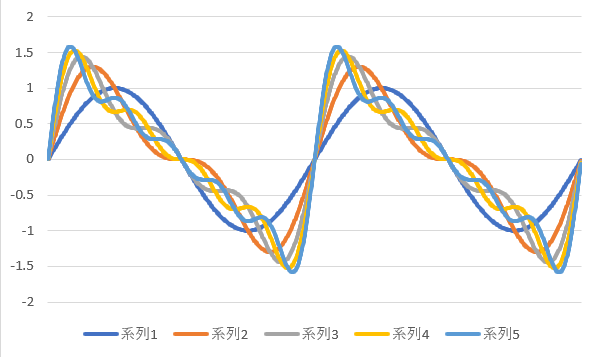

The file beside this chart, header and first rows:
0.0, 0.0, 0.0, 0.0, 0.0, 0.0
0.72, 0.01257, 0.02513, 0.03769, 0.05026, 0.06281
1.44, 0.02513, 0.05025, 0.07536, 0.1005, 0.1255
2.16, 0.03769, 0.07535, 0.113, 0.1505, 0.188
2.88, 0.05024, 0.1004, 0.1505, 0.2004, 0.2502
3.6, 0.06279, 0.1255, 0.1879, 0.2501, 0.3119
4.32, 0.07533, 0.1504, 0.2252, 0.2995, 0.3731
5.04, 0.08785, 0.1754, 0.2623, 0.3485, 0.4336
5.76, 0.1004, 0.2002, 0.2992, 0.3971, 0.4934
6.48, 0.1129, 0.225, 0.3359, 0.4452, 0.5524
7.2, 0.1253, 0.2497, 0.3724, 0.4928, 0.6104
7.92, 0.1378, 0.2743, 0.4086, 0.5399, 0.6673
8.64, 0.1502, 0.2987, 0.4445, 0.5863, 0.7232
9.36, 0.1626, 0.3231, 0.48, 0.632, 0.7778
10.08, 0.175, 0.3473, 0.5152, 0.677, 0.8311
10.8, 0.1874, 0.3714, 0.5501, 0.7212, 0.883
11.52, 0.1997, 0.3954, 0.5845, 0.7646, 0.9334
12.24, 0.212, 0.4192, 0.6185, 0.8071, 0.9823
12.96, 0.2243, 0.4428, 0.6521, 0.8486, 1.03
13.68, 0.2365, 0.4663, 0.6852, 0.8892, 1.075
14.4, 0.2487, 0.4896, 0.7177, 0.9288, 1.119
15.12, 0.2608, 0.5127, 0.7498, 0.9674, 1.161
15.84, 0.273, 0.5355, 0.7814, 1.005, 1.201
16.56, 0.285, 0.5582, 0.8124, 1.041, 1.24
17.28, 0.297, 0.5807, 0.8428, 1.076, 1.276
18.0, 0.309, 0.6029, 0.8726, 1.11, 1.31
18.72, 0.3209, 0.6249, 0.9018, 1.143, 1.343
19.44, 0.3328, 0.6467, 0.9303, 1.175, 1.373
20.16, 0.3446, 0.6682, 0.9582, 1.205, 1.401
20.88, 0.3564, 0.6894, 0.9855, 1.234, 1.428
21.6, 0.3681, 0.7104, 1.012, 1.262, 1.452
22.32, 0.3798, 0.7311, 1.038, 1.288, 1.474
23.04, 0.3914, 0.7515, 1.063, 1.313, 1.494
23.76, 0.4029, 0.7717, 1.087, 1.336, 1.512
24.48, 0.4144, 0.7915, 1.111, 1.359, 1.527
25.2, 0.4258, 0.811, 1.134, 1.379, 1.541
25.92, 0.4371, 0.8303, 1.156, 1.399, 1.553
26.64, 0.4484, 0.8492, 1.177, 1.417, 1.563
27.36, 0.4596, 0.8677, 1.198, 1.434, 1.571
28.08, 0.4707, 0.886, 1.218, 1.449, 1.576
28.8, 0.4818, 0.9039, 1.237, 1.463, 1.58
29.52, 0.4927, 0.9215, 1.255, 1.475, 1.582
30.24, 0.5036, 0.9387, 1.272, 1.486, 1.583
30.96, 0.5144, 0.9556, 1.288, 1.496, 1.581
31.68, 0.5252, 0.9721, 1.304, 1.505, 1.578
32.4, 0.5358, 0.9882, 1.319, 1.512, 1.573
33.12, 0.5464, 1.004, 1.333, 1.517, 1.567
33.84, 0.5569, 1.019, 1.346, 1.522, 1.559
34.56, 0.5673, 1.034, 1.358, 1.525, 1.55
35.28, 0.5776, 1.049, 1.37, 1.527, 1.539
36.0, 0.5878, 1.063, 1.38, 1.527, 1.527
36.72, 0.5979, 1.077, 1.39, 1.527, 1.514
37.44, 0.6079, 1.091, 1.399, 1.525, 1.5
38.16, 0.6179, 1.104, 1.407, 1.522, 1.484
38.88, 0.6277, 1.116, 1.414, 1.518, 1.468
39.6, 0.6374, 1.129, 1.421, 1.513, 1.451
40.32, 0.6471, 1.14, 1.426, 1.506, 1.433
41.04, 0.6566, 1.152, 1.431, 1.499, 1.414
41.76, 0.666, 1.163, 1.435, 1.491, 1.395
42.48, 0.6753, 1.173, 1.438, 1.482, 1.375
43.2, 0.6845, 1.184, 1.44, 1.472, 1.354
... 939 more rows
